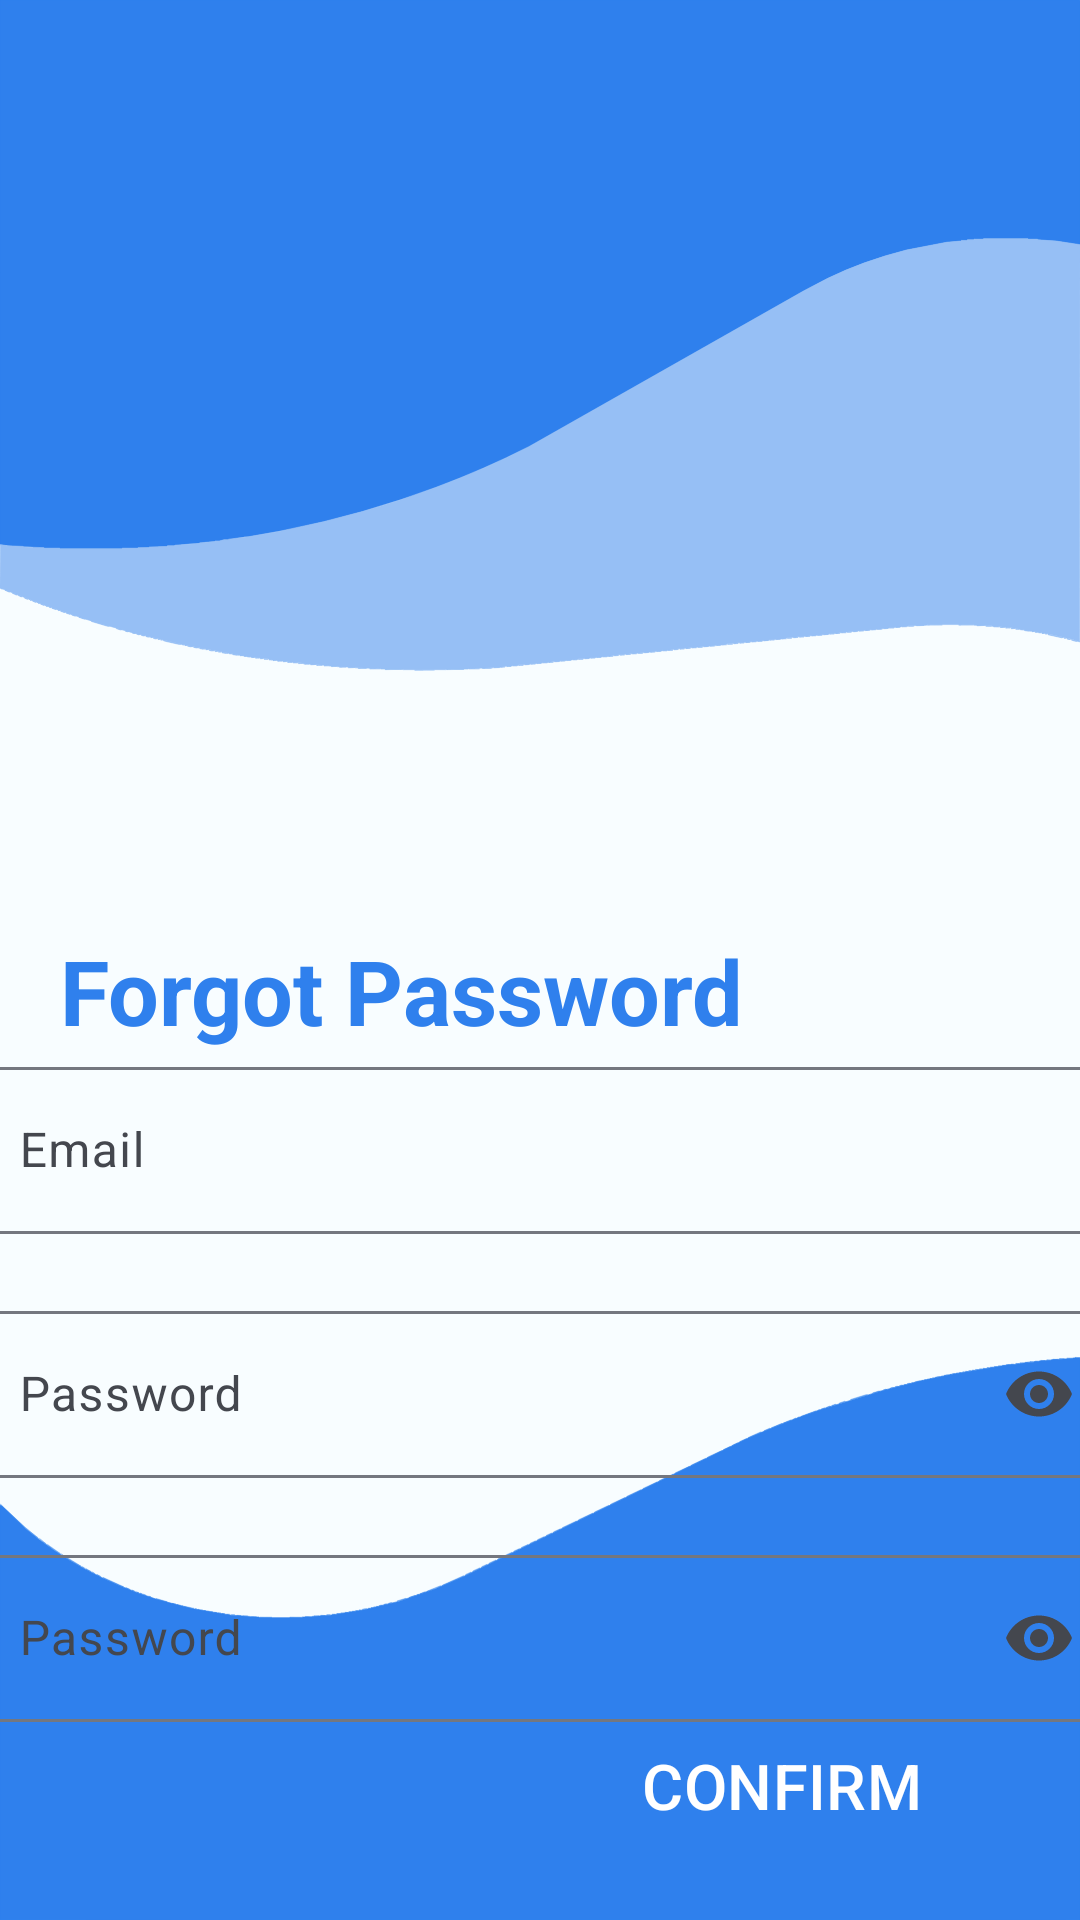

Here is an Android app screen rendered from its layout file. Give the layout XML and the strings, colors and styles it references.
<!-- AndroidManifest.xml: application theme Theme.TaskMuse -->
<!-- res/layout/fragment_forgot_password_has_access.xml -->
<?xml version="1.0" encoding="utf-8"?>
<androidx.constraintlayout.widget.ConstraintLayout
    xmlns:android="http://schemas.android.com/apk/res/android"
    xmlns:tools="http://schemas.android.com/tools"
    android:layout_width="match_parent"
    android:layout_height="match_parent"
    xmlns:app="http://schemas.android.com/apk/res-auto"
    android:background="@drawable/background_vector"
    tools:context=".ui.fragment.authentication.ForgotPasswordHasAccessFragment">

    <TextView
        android:id="@+id/resetPassTitle"
        android:layout_width="match_parent"
        android:layout_height="wrap_content"
        android:layout_marginTop="310dp"
        android:paddingStart="20dp"
        android:paddingEnd="100dp"
        android:text="@string/reset_password"
        android:textColor="@color/seed"
        android:textSize="30sp"
        android:textStyle="bold"
        app:layout_constraintEnd_toEndOf="parent"
        app:layout_constraintHorizontal_bias="0.0"
        app:layout_constraintStart_toStartOf="parent"
        app:layout_constraintTop_toTopOf="parent"  />


    <com.google.android.material.textfield.TextInputLayout
        android:id="@+id/EmailInput"
        android:layout_width="380dp"
        android:layout_height="wrap_content"
        app:errorEnabled="true"
        app:layout_constraintTop_toBottomOf="@+id/resetPassTitle"
        app:layout_constraintStart_toStartOf="@+id/resetPassTitle"
        app:layout_constraintEnd_toEndOf="@+id/resetPassTitle"
        app:layout_constraintBottom_toTopOf="@+id/PasswordInput">

        <com.google.android.material.textfield.TextInputEditText
            android:id="@+id/emailEditText"
            android:layout_width="match_parent"
            android:layout_height="wrap_content"
            android:hint="@string/email"
            android:inputType="textEmailAddress"
            app:layout_constraintTop_toBottomOf="@+id/resetPassTitle"
            app:layout_constraintStart_toStartOf="@+id/resetPassTitle"
            app:layout_constraintEnd_toEndOf="@+id/resetPassTitle"
            app:layout_constraintBottom_toTopOf="@+id/PasswordInput"/>

    </com.google.android.material.textfield.TextInputLayout>

    <com.google.android.material.textfield.TextInputLayout
        android:id="@+id/PasswordInput"
        android:layout_width="380dp"
        android:layout_height="wrap_content"
        app:endIconMode="password_toggle"
        app:errorEnabled="true"
        app:layout_constraintTop_toBottomOf="@+id/EmailInput"
        app:layout_constraintStart_toStartOf="@+id/EmailInput"
        app:layout_constraintEnd_toEndOf="@+id/EmailInput">

        <com.google.android.material.textfield.TextInputEditText
            android:id="@+id/passwordEditText"
            android:layout_width="match_parent"
            android:layout_height="wrap_content"
            android:hint="@string/password"
            android:inputType="textPassword"
            app:layout_constraintTop_toBottomOf="@+id/EmailInput"
            app:layout_constraintStart_toStartOf="@+id/EmailInput"
            app:layout_constraintEnd_toEndOf="@+id/EmailInput"/>

    </com.google.android.material.textfield.TextInputLayout>

    <com.google.android.material.textfield.TextInputLayout
        android:id="@+id/PasswordInputRepeat"
        android:layout_width="380dp"
        android:layout_height="wrap_content"
        app:endIconMode="password_toggle"
        app:errorEnabled="true"
        app:layout_constraintTop_toBottomOf="@+id/PasswordInput"
        app:layout_constraintStart_toStartOf="@+id/PasswordInput"
        app:layout_constraintEnd_toEndOf="@+id/PasswordInput">

        <com.google.android.material.textfield.TextInputEditText
            android:id="@+id/repeatPasswordEditText"
            android:layout_width="match_parent"
            android:layout_height="wrap_content"
            android:hint="@string/password"
            android:inputType="textPassword"
            app:layout_constraintTop_toBottomOf="@+id/PasswordInput"
            app:layout_constraintStart_toStartOf="@+id/PasswordInput"
            app:layout_constraintEnd_toEndOf="@+id/PasswordInput"/>

    </com.google.android.material.textfield.TextInputLayout>

    <Button
        android:id="@+id/resetPasswordBtn"
        style="?attr/materialButtonOutlinedStyle"
        android:layout_width="160dp"
        android:layout_height="60dp"
        android:layout_margin="10sp"
        android:text="@string/reset_pass_btn"
        android:textSize="21sp"
        android:textColor="@color/md_theme_light_onPrimary"
        app:backgroundTint="@android:color/transparent"
        app:strokeColor="@color/md_theme_light_onPrimary"
        app:rippleColor="?attr/colorOnSurface"
        app:shapeAppearance="?attr/shapeAppearanceSmallComponent"
        app:layout_constraintBottom_toBottomOf="parent"
        app:layout_constraintEnd_toEndOf="parent"
        app:layout_constraintHorizontal_bias="0.948"
        app:layout_constraintStart_toStartOf="parent"
        app:layout_constraintTop_toBottomOf="@+id/PasswordInput"
        app:layout_constraintVertical_bias="0.898" />



</androidx.constraintlayout.widget.ConstraintLayout>
<!-- resources referenced by this layout -->
<resources>
  <color name="md_theme_light_onPrimary">#FFFFFF</color>
  <color name="seed">#2F80ED</color>
  <string name="email">Email</string>
  <string name="password">Password</string>
  <string name="reset_pass_btn">CONFIRM</string>
  <string name="reset_password">Forgot Password</string>
  <color name="md_theme_light_primary">#2f80ed</color>
  <color name="md_theme_light_primaryContainer">#D7E3FF</color>
  <color name="md_theme_light_onPrimaryContainer">#001B3F</color>
  <color name="md_theme_light_secondary">#1060A4</color>
  <color name="md_theme_light_onSecondary">#FFFFFF</color>
  <color name="md_theme_light_secondaryContainer">#D2E4FF</color>
  <color name="md_theme_light_onSecondaryContainer">#001C37</color>
  <color name="md_theme_light_tertiary">#1A5FA8</color>
  <color name="md_theme_light_onTertiary">#FFFFFF</color>
  <color name="md_theme_light_tertiaryContainer">#D4E3FF</color>
  <color name="md_theme_light_onTertiaryContainer">#001C3A</color>
  <color name="md_theme_light_error">#BA1A1A</color>
  <color name="md_theme_light_errorContainer">#FFDAD6</color>
  <color name="md_theme_light_onError">#FFFFFF</color>
  <color name="md_theme_light_onErrorContainer">#410002</color>
  <color name="md_theme_light_background">#F8FDFF</color>
  <color name="md_theme_light_onBackground">#001F25</color>
  <color name="md_theme_light_surface">#F8FDFF</color>
  <color name="md_theme_light_onSurface">#001F25</color>
  <color name="md_theme_light_surfaceVariant">#E0E2EC</color>
  <color name="md_theme_light_onSurfaceVariant">#44474E</color>
  <color name="md_theme_light_outline">#74777F</color>
  <color name="md_theme_light_inverseOnSurface">#D6F6FF</color>
  <color name="md_theme_light_inverseSurface">#00363F</color>
  <color name="md_theme_light_inversePrimary">#ABC7FF</color>
</resources>
